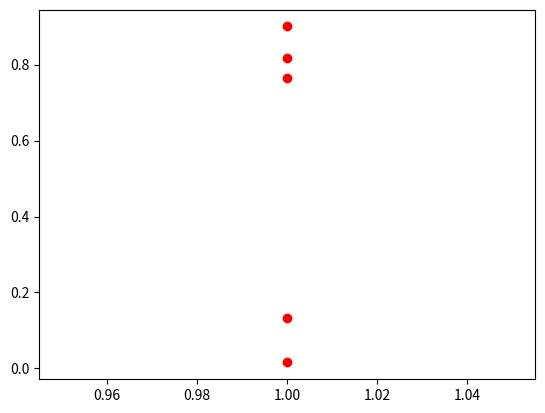

Reproduce this figure in Python.
import sys

import numpy as np
from scipy import stats
from scipy.integrate import quad
from scipy.optimize import fmin, brentq, fminbound
import matplotlib.pyplot as plt

eps = np.finfo(np.float32).eps


class CopulaException(Exception):
    pass


class Copula(object):
    def __init__(self,cname):
        """Instantiates an instance of the copula object
        :param cname: the choice of copulas, can be 'clayton','gumbel','frank','gaussian'
        """
        self.cname = cname
        # self.fit()
            # self.pdf = self._get_pdf()
            # self.cdf = self._get_cdf()
            # self.ppf = self._get_ppf()
        # if dev:
        #     self.derivative=self._get_du()



    def fit(self,U,V):
        """ Fit a copula object.
        """
        self.U = U
        self.V = V
        self.tau = stats.kendalltau(self.U, self.V)[0]
        self.theta = Copula.tau_to_theta(self.cname,self.tau)


    def get_params(self):
        return {'tau':self.tau,'theta':self.theta}

    def set_params(self,**kwargs):
        for key,value in kwargs.items():
            setattr(self,key,value)

    def get_generator(self):
        """Return the generator function.
        """
        if self.cname == 'clayton':
            def generator(theta,t):
                return 1.0/theta*(np.power(t,-theta)-1)
            return generator
        elif self.cname == 'frank':
            def generator(theta,t):
                a = (np.exp(-theta*t)-1)/(np.exp(-theta)-1)
                return -np.log(a)
            return generator
        elif self.cname == 'gumebl':
            def generator(theta,t):
                return np.power(-np.log(t),theta)
            return generator

    def get_pdf(self):
        """compute density function for given copula family
        """
        if self.cname == 'clayton':
            def pdf(U,V):
                if self.theta < 0:
                    raise ValueError("Theta cannot be than 0 for clayton")
                elif self.theta == 0:
                    return np.multiply(U,V)
                else:
                    a = (self.theta+1)*np.power(np.multiply(U,V),-(self.theta+1))
                    b = np.power(U,-self.theta)+np.power(V,-self.theta)-1
                    c = -(2*self.theta+1)/self.theta
                    density = a*np.power(b,c)
                    return density
            return pdf

        elif self.cname =='frank':
            def pdf(U,V):
                if self.theta < 0:
                    raise ValueError("Theta cannot be less than 0 for Frank")
                elif self.theta == 0:
                    return np.multiply(U,V)
                else:
                    num = self.theta*(1-np.exp(-self.theta))*np.exp(-self.theta*(U+V))
                    den = np.power((1.0-np.exp(-self.theta))-(1.0-np.exp(-self.theta*U)*(1.0-np.exp(-self.theta*V))),2)
                    return num/den
            return pdf

        elif self.cname == 'gumbel':
            def pdf(U,V,theta):
                if self.theta < 1:
                    raise ValueError("Theta cannot be less than 1 for Gumbel")
                elif self.theta == 1:
                    return np.multiply(U,V)
                else:
                    cop = Copula('gumbel').fit(U,V)
                    cdf=cop.get_cdf()
                    a = np.power(np.multiply(U,V),-1)
                    tmp = np.power(-np.log(U),self.theta)+np.power(-np.log(V),self.theta)
                    b = np.power(tmp,-2+2.0/self.theta)
                    c = np.power(np.multiply(np.log(U),np.log(V)),self.theta-1)
                    d = 1+(self.theta-1)*np.power(tmp,-1.0/self.theta)
                    return cdf(U,V)*a*b*c*d
            return pdf

        else:
            raise Exception('Unsupported distribution: ' + str(self.cname))


    def get_cdf(self):
        """Compute cdf function for given copula family
        """
        if self.cname == 'clayton':
            def cdf(U,V):
                if self.theta < 0:
                    raise ValueError("Theta cannot be than 0 for clayton")
                elif self.theta == 0:
                    return np.multiply(U,V)
                else:
                    cdfs=[np.power(np.power(U[i],-self.theta)+np.power(V[i],-self.theta)-1,-1.0/self.theta) if U[i]>0 else 0 for i in range(len(U))]
                    return [max(x,0) for x in cdfs]
            return cdf

        elif self.cname =='frank':
            def cdf(U,V):
                if self.theta < 0:
                    raise ValueError("Theta cannot be less than 0 for Frank")
                elif self.theta == 0:
                    return np.multiply(U,V)
                else:
                    num = np.multiply(np.exp(np.multiply(-self.theta,U))-1,np.exp(np.multiply(-self.theta,V))-1)
                    den = np.exp(-self.theta)-1
                    return -1.0/self.theta*np.log(1+num/den)
            return cdf

        elif self.cname == 'gumbel':
            def cdf(U,V):
                if self.theta < 1:
                    raise ValueError("Theta cannot be less than 1 for Gumbel")
                elif self.theta == 1:
                    return np.multiply(U,V)
                else:
                    h = np.power(-np.log(U),self.theta)+np.power(-np.log(V),self.theta)
                    h = -np.power(h,1.0/self.theta)
                    cdfs = np.exp(h)
                    return cdfs
            return cdf

        else:
            raise Exception('Unsupported distribution: ' + str(self.cname))


    def get_h_function(self):
        """Compute partial derivative C(u|v) of each copula cdf function
        :param theta: single parameter of the Archimedean copula
        :param cname: name of the copula function
        """
        if self.cname == 'clayton':
            def h_func(u,v,theta,y=0):
                if theta == 0:
                    return v
                else:
                    A = np.power(u,theta)
                    B = np.power(v,-theta)-1
                    h = 1+np.multiply(A,B)
                    h = np.power(h,(-1-theta)/theta)
                    h = h-y
                    return h
            return h_func

        elif self.cname =='frank':
            def h_func(u,v,theta,y=0):
                if theta == 0:
                    return v
                else:
                    g = lambda theta,z:-1+np.exp(-np.dot(theta,z))
                    num = np.multiply(g(u,theta),g(v,theta))+g(v,theta)
                    den = np.multiply(g(u,theta),g(v,theta))+g(1,theta)
                    result = num/den
                    result = result-y
                    return result
            return h_func

        elif self.cname == 'gumbel':
            def h_func(u,v,theta,y=0):
                if theta == 1:
                    return v
                else:
                    t1 = np.power(-np.log(u),theta)
                    t2 = np.power(-np.log(v),theta)
                    p1 = np.exp(-np.power((t1+t2),1.0/theta))
                    p2 = np.power(t1+t2,-1+1.0/theta)
                    p3 = np.power(-np.log(u),theta-1)
                    result = np.divide(np.multiply(np.multiply(p1,p2),p3),u)
                    result = result-y
                    return result
            return h_func
        else:
            raise Exception('Unsupported distribution: ' + str(self.cname))


    def get_ppf(self):
        """compute the inverse of conditional CDF C(u|v)^-1
        Args:
            y: value of C(u|v)
            v : given value of v
        """
        if self.cname == 'clayton':
            def ppf(y,v,theta):
                if theta < 0:
                    return v
                else:
                    a = np.power(y,theta/(-1-theta))
                    b = np.power(v,theta)
                    u = np.power((a+b-1)/b,-1/theta)
                    return u
            return ppf
        elif self.cname == 'frank':
            def ppf(y,v,theta):
                if theta < 0:
                    return v
                else:
                    dev = Copula('frank').get_h_function()
                    u= fminbound(dev,eps,1.0,args=(v,theta,y))
                    # u = brentq(dev,eps,1.0,args=(v,theta,y))
                    return u
            return ppf
        elif self.cname == 'gumbel':
            def ppf(y,v,theta):
                if theta == 1:
                    return v
                else:
                    dev = Copula('gumbel').get_h_function()
                    # u = brentq(dev,eps,1.0,args=(v,theta,y))
                    u = fminbound(dev,eps,1.0,args=(v,theta,y))
                    return u
            return ppf
        else:
            raise Exception('Unsupported distribution: ' + str(self.cname))


    @staticmethod
    def tau_to_theta(cname,tau):
        if cname == 'clayton':
            if tau == 1:
                theta = 10000
            else:
                theta = 2*tau/(1-tau)

        elif cname == 'frank':
            theta = -fmin(Copula._frank_help, -5, args=(tau,), disp=False)[0]

        elif cname == 'gumbel':
            if tau == 1:
                theta = 10000
            else:
                theta = 1/(1-tau)
        return theta

    @staticmethod
    def sampling(cname,tau,n_sample):
        """sampling from bivariate copula given tau
        v~U[0,1],v~C^-1(u|v)
        """
        eps = np.finfo(np.float32).eps
        if tau>1 or tau<-1:
            raise ValueError("The range for correlation measure is [-1,1].")
        v = np.random.uniform(0,1,n_sample)
        c = np.random.uniform(0,1,n_sample)
        cop = Copula(cname)
        theta = Copula.tau_to_theta(cname,tau)
        print(theta)
        ppf = cop.get_ppf()
        if cname == 'clayton':
            u = ppf(c,v,theta)
        elif cname == 'frank':
            u = np.empty([1,n_sample])
            for i in range(len(v)):
                u[0,i] = ppf(c[i],v[i],theta)
            print(u)
        elif cname == 'gumbel':
            u = np.empty([1,n_sample])
            for i in range(len(v)):
                u[0,i] = ppf(c[i],v[i],theta)
            print(u)
        else:
            u = np.random.uniform(0,1,n_sample)
        U = np.column_stack((u.flatten(),v))
        return U


    @staticmethod
    def compute_empirical(u,v):
        """compute empirical distribution
        """
        z_left,z_right=[],[]
        L,R=[],[]
        N = len(u)
        base = np.linspace(0.0,1.0,50)
        for k in range(len(base)):
            left = sum(np.logical_and(u <= base[k],v<= base[k]))/N
            right = sum(np.logical_and(u >= base[k],v>= base[k]))/N
            if left>0:
                z_left.append(base[k])
                L.append(left/base[k]**2)
            if right>0:
                z_right.append(base[k])
                R.append(right/(1-z_right[k])**2)
        return z_left,L,z_right,R


    @staticmethod
    def select_copula(U,V):
        """Select best copula function based on likelihood
        """
        clayton_c = Copula(U,V,cname ='clayton')
        frank_c = Copula(U,V,cname ='frank')
        gumbel_c = Copula(U,V,cname ='gumbel')
        theta_c = [clayton_c.theta,frank_c.theta,gumbel_c.theta]
        if clayton_c.tau <= 0:
            bestC = 1
            paramC = frank_c.theta
            return bestC,paramC
        z_left,L,z_right,R = Copula.compute_empirical(U,V)
        left_dependence,right_dependence=[],[]
        left_dependence.append(clayton_c.cdf(z_left,z_left,clayton_c.theta)/np.power(z_left,2))
        left_dependence.append(frank_c.cdf(z_left,z_left,frank_c.theta)/np.power(z_left,2))
        left_dependence.append(gumbel_c.cdf(z_left,z_left,gumbel_c.theta)/np.power(z_left,2))
        g = lambda c,z: np.divide(1.0-2*np.asarray(z)+c,np.power(1.0-np.asarray(z),2))
        right_dependence.append(g(clayton_c.cdf(z_right,z_right,clayton_c.theta),z_right))
        right_dependence.append(g(frank_c.cdf(z_right,z_right,frank_c.theta),z_right))
        right_dependence.append(g(gumbel_c.cdf(z_right,z_right,gumbel_c.theta),z_right))
        #compute L2 distance from empirical distribution
        cost_L =  [np.sum((L-l)**2) for l in left_dependence]
        cost_R =  [np.sum((R-r)**2) for r in right_dependence]
        cost_LR =  np.add(cost_L,cost_R)
        bestC = np.argmax(cost_LR)
        paramC = theta_c[bestC]
        return bestC,paramC


    # def density_gaussian(self,u):
    #     """Compute density of gaussian copula
    #     """
    #     R = cholesky(self.param)
    #     x = norm.ppf(u)
    #     z = solve(R,x.T)
    #     log_sqrt_det_rho = np.sum(np.log(np.diag(R)))
    #     y = np.exp(-0.5 * np.sum( np.power(z.T,2) - np.power(x,2) , axis=1 ) - log_sqrt_det_rho)
    #     return y

    @staticmethod
    def _frank_help(alpha,tau):
        """compute first order debye function to estimate theta
        """
        debye = lambda t: t/(np.exp(t)-1)
        debye_value = quad(debye, sys.float_info.epsilon, alpha)[0]/alpha
        diff = (1-tau)/4.0  - (debye(-alpha)-1)/alpha
        return np.power(diff,2)



if __name__ == '__main__':
    #quick test
    c0 = Copula(cname='clayton')
    c0.fit([0.1,0.2,0.3,0.4],[0.5,0.6,0.5,0.8])
    # print(c0.cdf([0,0.1,0.2],[0,0.1,0.8],c0.theta))

    c1 = Copula(cname='frank')
    c1.fit([0.1,0.2,0.3,0.4],[0.5,0.6,0.5,0.8])
    # print(c1.cdf([0,0.1,0.2],[0,0.1,0.2],c1.theta))

    c2 = Copula(cname='gumbel')
    c2.fit([0.1,0.2,0.3,0.4],[0.5,0.6,0.5,0.8])
    # print(c2.cdf([0,0.1,0.2],[0,0.1,0.8],c2.theta))

    U=[0.1,0.2,0.3,0.4]
    V=[0.2,0.15,0.3,0.5]

    n_sample = 5
    sampled = Copula.sampling('gumbel',0.2,n_sample)
    plt.scatter(sampled[:,0],sampled[:,1],c='red')
    plt.show()
